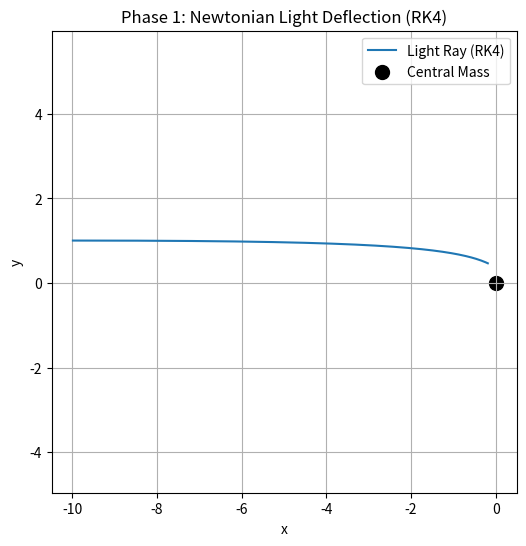

Reproduce this figure in Python. (Note: this script raises an exception after producing the figure.)
import numpy as np
import matplotlib.pyplot as plt
from matplotlib.animation import FuncAnimation, PillowWriter

# --------------------------------------------------
# Phase 1: Newtonian Light Bending
# RK4 Integration (Improved Stability)
# --------------------------------------------------

# Natural units: G = c = 1
G = 1.0
M = 1.0

# Initial conditions (incoming light ray)
x0, y0 = -10.0, 1.0
vx0, vy0 = 1.0, 0.0

dt = 0.01
steps = 3000

# Numerical cutoff to avoid singularity at r = 0
r_cutoff = 0.5


# --------------------------------------------------
# Acceleration Function (Newtonian Gravity)
# --------------------------------------------------
def acceleration(x, y):
    r = np.sqrt(x**2 + y**2)
    ax = -2 * G * M * x / r**3
    ay = -2 * G * M * y / r**3
    return ax, ay


# --------------------------------------------------
# RK4 Integrator
# --------------------------------------------------
def compute_trajectory():
    x, y = x0, y0
    vx, vy = vx0, vy0

    xs, ys = [], []

    for _ in range(steps):
        r = np.sqrt(x**2 + y**2)

        # Stop if too close to singularity
        if r < r_cutoff:
            break

        # --- k1 ---
        ax1, ay1 = acceleration(x, y)
        k1_vx = ax1 * dt
        k1_vy = ay1 * dt
        k1_x = vx * dt
        k1_y = vy * dt

        # --- k2 ---
        ax2, ay2 = acceleration(x + 0.5 * k1_x, y + 0.5 * k1_y)
        k2_vx = ax2 * dt
        k2_vy = ay2 * dt
        k2_x = (vx + 0.5 * k1_vx) * dt
        k2_y = (vy + 0.5 * k1_vy) * dt

        # --- k3 ---
        ax3, ay3 = acceleration(x + 0.5 * k2_x, y + 0.5 * k2_y)
        k3_vx = ax3 * dt
        k3_vy = ay3 * dt
        k3_x = (vx + 0.5 * k2_vx) * dt
        k3_y = (vy + 0.5 * k2_vy) * dt

        # --- k4 ---
        ax4, ay4 = acceleration(x + k3_x, y + k3_y)
        k4_vx = ax4 * dt
        k4_vy = ay4 * dt
        k4_x = (vx + k3_vx) * dt
        k4_y = (vy + k3_vy) * dt

        # Update velocity
        vx += (k1_vx + 2*k2_vx + 2*k3_vx + k4_vx) / 6
        vy += (k1_vy + 2*k2_vy + 2*k3_vy + k4_vy) / 6

        # Update position
        x += (k1_x + 2*k2_x + 2*k3_x + k4_x) / 6
        y += (k1_y + 2*k2_y + 2*k3_y + k4_y) / 6

        xs.append(x)
        ys.append(y)

    return np.array(xs), np.array(ys)


# --------------------------------------------------
# Static Plot
# --------------------------------------------------
def make_static_plot(x, y):
    plt.figure(figsize=(6, 6))
    plt.plot(x, y, label="Light Ray (RK4)")
    plt.scatter(0, 0, color="black", s=100, label="Central Mass")

    plt.xlabel("x")
    plt.ylabel("y")
    plt.title("Phase 1: Newtonian Light Deflection (RK4)")
    plt.legend()
    plt.axis("equal")
    plt.grid(True)

    plt.savefig("data/phase1_newton_single_ray.png", dpi=300)
    plt.close()


# --------------------------------------------------
# Animation
# --------------------------------------------------
def make_animation(x, y):
    fig, ax = plt.subplots(figsize=(6, 6))
    ax.set_xlim(-11, 11)
    ax.set_ylim(-5, 5)
    ax.set_aspect("equal")
    ax.set_title("Phase 1: Newtonian Light Deflection (RK4)")

    ax.scatter(0, 0, color="black", s=100)

    line, = ax.plot([], [], lw=2)
    point, = ax.plot([], [], "ro")

    def update(frame):
        line.set_data(x[:frame], y[:frame])
        point.set_data(x[frame-1], y[frame-1])
        return line, point

    ani = FuncAnimation(fig, update, frames=len(x), interval=20)
    ani.save("data/phase1_newton_animation.gif", writer=PillowWriter(fps=30))

    plt.close()


# --------------------------------------------------
# Main Execution
# --------------------------------------------------
if __name__ == "__main__":
    x, y = compute_trajectory()
    make_static_plot(x, y)
    make_animation(x, y)
